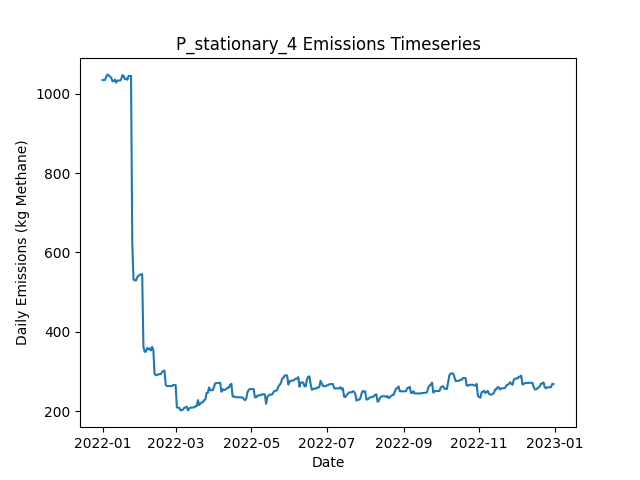

Values plotted in this chart, from the file beside it:
Date, Daily Emissions (Kg Methane), Daily Mitigable Emissions (Kg Methane), Daily Non-Mitigable Emissions (Kg Methan…, Daily Cost ($), Active Leaks, New Leaks, Leaks Repaired, Leaks Naturally Repaired, Leaks Tagged, Daily Repair Cost ($), Daily Natural Repair Cost ($), stationary Deployment Cost ($), stationary Sites flagged for Follow-Up, stationary Leaks tagged for repair, stationary Sites Visited, stationary Travel Time (Minutes), stationary Survey Time (Minutes), OGI_FU Deployment Cost ($), OGI_FU Sites flagged for Follow-Up, OGI_FU Leaks tagged for repair, OGI_FU Sites Visited, OGI_FU Travel Time (Minutes), OGI_FU Survey Time (Minutes)
2022-01-01, 1034, 854, 180.3, 6030, 390, 391, 0, 1, 0.00000, 0.00000, 200, 6030, 0, , 10, 0, 0, 0.00000, , 0, 0, 0, 0
2022-01-02, 1034, 854, 180.3, 30, 390, 1, 0, 1, 0.00000, 0.00000, 200, 30, 0, , 10, 0, 0, 0.00000, , 0, 0, 0, 0
2022-01-03, 1035, 854.5, 180.3, 30, 392, 2, 0, 0, 0.00000, 0.00000, 0.00000, 30, 0, , 10, 0, 0, 0.00000, , 0, 0, 0, 0
2022-01-04, 1043, 862.7, 180.3, 30, 393, 1, 0, 0, 0.00000, 0.00000, 0.00000, 30, 0, , 10, 0, 0, 0.00000, , 0, 0, 0, 0
2022-01-05, 1049, 860.1, 188.6, 30, 393, 1, 0, 1, 0.00000, 0.00000, 200, 30, 0, , 10, 0, 0, 0.00000, , 0, 0, 0, 0
2022-01-06, 1046, 857.6, 188.3, 30, 392, 1, 0, 1, 0.00000, 0.00000, 200, 30, 0, , 10, 0, 0, 0.00000, , 0, 0, 0, 0
2022-01-07, 1043, 854.9, 188.3, 30, 391, 0, 0, 1, 0.00000, 0.00000, 200, 30, 0, , 10, 0, 0, 0.00000, , 0, 0, 0, 0
2022-01-08, 1040, 852.2, 187.9, 30, 389, 0, 0, 1, 0.00000, 0.00000, 200, 30, 0, , 10, 0, 0, 0.00000, , 0, 0, 0, 0
2022-01-09, 1031, 844, 187.4, 30, 387, 1, 0, 2, 0.00000, 0.00000, 400, 30, 0, , 10, 0, 0, 0.00000, , 0, 0, 0, 0
2022-01-10, 1031, 844, 187.4, 3030, 387, 0, 0, 0, 142, 0.00000, 0.00000, 30, 10, , 10, 0, 0, 3000, , 142, 9, 360, 1080
2022-01-11, 1035, 848, 187.4, 530, 388, 2, 0, 1, 22, 0.00000, 200, 30, 0, , 10, 0, 0, 500, , 22, 1, 30, 120
2022-01-12, 1028, 839.7, 188.1, 30, 388, 1, 0, 1, 0.00000, 0.00000, 200, 30, 0, , 10, 0, 0, 0.00000, , 0, 0, 0, 0
2022-01-13, 1033, 845.1, 188.1, 30, 390, 2, 0, 0, 0.00000, 0.00000, 0.00000, 30, 0, , 10, 0, 0, 0.00000, , 0, 0, 0, 0
2022-01-14, 1033, 845.1, 188.1, 30, 390, 0, 0, 0, 0.00000, 0.00000, 0.00000, 30, 0, , 10, 0, 0, 0.00000, , 0, 0, 0, 0
2022-01-15, 1033, 845.1, 188.1, 30, 390, 0, 0, 0, 0.00000, 0.00000, 0.00000, 30, 0, , 10, 0, 0, 0.00000, , 0, 0, 0, 0
2022-01-16, 1036, 847.8, 188.1, 30, 391, 1, 0, 0, 0.00000, 0.00000, 0.00000, 30, 0, , 10, 0, 0, 0.00000, , 0, 0, 0, 0
2022-01-17, 1047, 858.7, 188.1, 30, 393, 2, 0, 0, 0.00000, 0.00000, 0.00000, 30, 0, , 10, 0, 0, 0.00000, , 0, 0, 0, 0
2022-01-18, 1045, 857.2, 188.1, 30, 392, 0, 0, 1, 0.00000, 0.00000, 200, 30, 0, , 10, 0, 0, 0.00000, , 0, 0, 0, 0
2022-01-19, 1036, 857.2, 179.2, 3030, 391, 0, 0, 0, 136, 0.00000, 0.00000, 30, 10, , 10, 0, 0, 3000, , 136, 9, 360, 1080
2022-01-20, 1038, 858.9, 179.2, 530, 391, 1, 0, 1, 17, 0.00000, 200, 30, 0, , 10, 0, 0, 500, , 17, 1, 30, 120
2022-01-21, 1035, 856.3, 178.9, 30, 389, 0, 0, 1, 0.00000, 0.00000, 200, 30, 0, , 10, 0, 0, 0.00000, , 0, 0, 0, 0
2022-01-22, 1045, 864.7, 180.1, 30, 393, 4, 0, 0, 0.00000, 0.00000, 0.00000, 30, 0, , 10, 0, 0, 0.00000, , 0, 0, 0, 0
2022-01-23, 1045, 864.7, 180.1, 30, 393, 0, 0, 0, 0.00000, 0.00000, 0.00000, 30, 0, , 10, 0, 0, 0.00000, , 0, 0, 0, 0
2022-01-24, 1045, 864.7, 179.8, 30, 392, 0, 0, 0, 0.00000, 0.00000, 0.00000, 30, 0, , 10, 0, 0, 0.00000, , 0, 0, 0, 0
2022-01-25, 622.3, 433.5, 188.8, 25230, 268, 2, 126, 0, 0.00000, 25200, 0.00000, 30, 0, , 10, 0, 0, 0.00000, , 0, 0, 0, 0
2022-01-26, 532.2, 343.4, 188.8, 4030, 248, 0, 20, 0, 0.00000, 4000, 0.00000, 30, 0, , 10, 0, 0, 0.00000, , 0, 0, 0, 0
2022-01-27, 529.5, 340.8, 188.8, 30, 247, 0, 0, 1, 0.00000, 0.00000, 200, 30, 0, , 10, 0, 0, 0.00000, , 0, 0, 0, 0
2022-01-28, 529.5, 340.8, 188.8, 3030, 247, 1, 0, 1, 76, 0.00000, 200, 30, 10, , 10, 0, 0, 3000, , 76, 9, 360, 1080
2022-01-29, 537.8, 349, 188.8, 530, 248, 1, 0, 0, 8, 0.00000, 0.00000, 30, 0, , 10, 0, 0, 500, , 8, 1, 30, 120
2022-01-30, 541.1, 349, 192.1, 30, 249, 2, 0, 0, 0.00000, 0.00000, 0.00000, 30, 0, , 10, 0, 0, 0.00000, , 0, 0, 0, 0
2022-01-31, 543.5, 351.5, 192.1, 30, 249, 1, 0, 1, 0.00000, 0.00000, 200, 30, 0, , 10, 0, 0, 0.00000, , 0, 0, 0, 0
2022-02-01, 545.1, 353, 192.1, 30, 250, 1, 0, 0, 0.00000, 0.00000, 0.00000, 30, 0, , 10, 0, 0, 0.00000, , 0, 0, 0, 0
2022-02-02, 545.1, 353, 192.1, 30, 250, 0, 0, 0, 0.00000, 0.00000, 0.00000, 30, 0, , 10, 0, 0, 0.00000, , 0, 0, 0, 0
2022-02-03, 362.3, 168.5, 193.8, 12230, 189, 1, 61, 0, 0.00000, 12200, 0.00000, 30, 0, , 10, 0, 0, 0.00000, , 0, 0, 0, 0
2022-02-04, 349.8, 156, 193.8, 830, 185, 0, 4, 0, 0.00000, 800, 0.00000, 30, 0, , 10, 0, 0, 0.00000, , 0, 0, 0, 0
2022-02-05, 349.8, 156, 193.8, 30, 185, 0, 0, 0, 0.00000, 0.00000, 0.00000, 30, 0, , 10, 0, 0, 0.00000, , 0, 0, 0, 0
2022-02-06, 359.2, 164.9, 194.3, 3030, 188, 3, 0, 0, 44, 0.00000, 0.00000, 30, 10, , 10, 0, 0, 3000, , 44, 9, 360, 1080
2022-02-07, 355.5, 167.6, 188, 530, 189, 2, 0, 0, 8, 0.00000, 0.00000, 30, 0, , 10, 0, 0, 500, , 8, 1, 30, 120
2022-02-08, 358.4, 170.5, 188, 30, 191, 2, 0, 0, 0.00000, 0.00000, 0.00000, 30, 0, , 10, 0, 0, 0.00000, , 0, 0, 0, 0
2022-02-09, 352.9, 173.2, 179.7, 30, 191, 1, 0, 0, 0.00000, 0.00000, 0.00000, 30, 0, , 10, 0, 0, 0.00000, , 0, 0, 0, 0
2022-02-10, 362.3, 184.6, 177.7, 30, 193, 3, 0, 0, 0.00000, 0.00000, 0.00000, 30, 0, , 10, 0, 0, 0.00000, , 0, 0, 0, 0
2022-02-11, 354.2, 184.6, 169.7, 30, 193, 1, 0, 0, 0.00000, 0.00000, 0.00000, 30, 0, , 10, 0, 0, 0.00000, , 0, 0, 0, 0
2022-02-12, 294.1, 124, 170.1, 6030, 166, 3, 30, 0, 0.00000, 6000, 0.00000, 30, 0, , 10, 0, 0, 0.00000, , 0, 0, 0, 0
2022-02-13, 291.2, 112.2, 179.1, 1030, 161, 1, 5, 1, 0.00000, 1000, 200, 30, 0, , 10, 0, 0, 0.00000, , 0, 0, 0, 0
2022-02-14, 290.6, 112.2, 178.4, 30, 160, 0, 0, 0, 0.00000, 0.00000, 0.00000, 30, 0, , 10, 0, 0, 0.00000, , 0, 0, 0, 0
2022-02-15, 293.2, 114.9, 178.4, 3030, 161, 1, 0, 0, 41, 0.00000, 0.00000, 30, 10, , 10, 0, 0, 3000, , 41, 9, 360, 1080
2022-02-16, 293.2, 114.9, 178.4, 530, 161, 0, 0, 0, 5, 0.00000, 0.00000, 30, 0, , 10, 0, 0, 500, , 5, 1, 30, 120
2022-02-17, 293.2, 114.9, 178.4, 30, 161, 0, 0, 0, 0.00000, 0.00000, 0.00000, 30, 0, , 10, 0, 0, 0.00000, , 0, 0, 0, 0
2022-02-18, 298.6, 120.2, 178.4, 30, 163, 2, 0, 0, 0.00000, 0.00000, 0.00000, 30, 0, , 10, 0, 0, 0.00000, , 0, 0, 0, 0
2022-02-19, 301.3, 122.9, 178.4, 30, 164, 1, 0, 0, 0.00000, 0.00000, 0.00000, 30, 0, , 10, 0, 0, 0.00000, , 0, 0, 0, 0
2022-02-20, 302.4, 124.5, 177.9, 30, 164, 1, 0, 0, 0.00000, 0.00000, 0.00000, 30, 0, , 10, 0, 0, 0.00000, , 0, 0, 0, 0
2022-02-21, 266, 88.04, 177.9, 3430, 147, 0, 17, 0, 0.00000, 3400, 0.00000, 30, 0, , 10, 0, 0, 0.00000, , 0, 0, 0, 0
2022-02-22, 263.3, 85.36, 177.9, 230, 146, 0, 1, 0, 0.00000, 200, 0.00000, 30, 0, , 10, 0, 0, 0.00000, , 0, 0, 0, 0
2022-02-23, 263.3, 85.36, 177.9, 30, 146, 0, 0, 0, 0.00000, 0.00000, 0.00000, 30, 0, , 10, 0, 0, 0.00000, , 0, 0, 0, 0
2022-02-24, 263.3, 85.36, 177.9, 3030, 146, 0, 0, 0, 32, 0.00000, 0.00000, 30, 10, , 10, 0, 0, 3000, , 32, 9, 360, 1080
2022-02-25, 263.3, 85.36, 177.9, 530, 146, 0, 0, 0, 5, 0.00000, 0.00000, 30, 0, , 10, 0, 0, 500, , 5, 1, 30, 120
2022-02-26, 263.3, 85.36, 177.9, 30, 146, 0, 0, 0, 0.00000, 0.00000, 0.00000, 30, 0, , 10, 0, 0, 0.00000, , 0, 0, 0, 0
2022-02-27, 266, 88.04, 177.9, 30, 147, 1, 0, 0, 0.00000, 0.00000, 0.00000, 30, 0, , 10, 0, 0, 0.00000, , 0, 0, 0, 0
2022-02-28, 266, 88.04, 177.9, 30, 147, 0, 0, 0, 0.00000, 0.00000, 0.00000, 30, 0, , 10, 0, 0, 0.00000, , 0, 0, 0, 0
2022-03-01, 266, 88.04, 177.9, 30, 147, 0, 0, 0, 0.00000, 0.00000, 0.00000, 30, 0, , 10, 0, 0, 0.00000, , 0, 0, 0, 0
... 305 more rows
